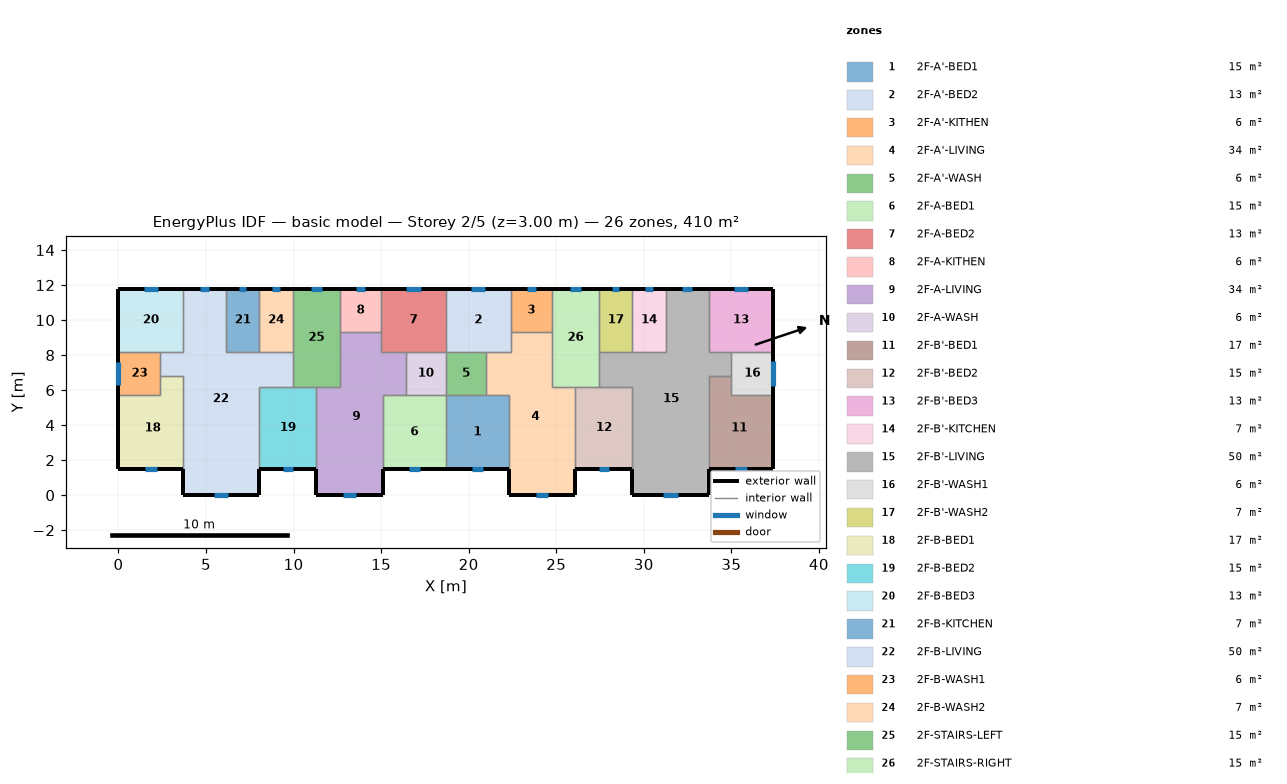
=== STOREY PLAN SPEC (per zone: floor XY polygon, exterior-wall plan segments, windows/doors) ===
zone 1: 2F-A'-BED1  (15.1 m²)
  floor: (18.70, 5.70) (22.30, 5.70) (22.30, 1.50) (18.70, 1.50)
  exterior wall: (18.70, 1.50) – (22.30, 1.50)  [3.6 m]
    window: (20.16, 1.50) – (20.84, 1.50)  [0.7 m²]
  interior walls: 4
zone 2: 2F-A'-BED2  (13.3 m²)
  floor: (18.70, 11.80) (22.40, 11.80) (22.40, 8.20) (18.70, 8.20)
  exterior wall: (22.40, 11.80) – (18.70, 11.80)  [3.7 m]
    window: (20.96, 11.80) – (20.14, 11.80)  [0.8 m²]
  interior walls: 5
zone 3: 2F-A'-KITHEN  (5.9 m²)
  floor: (24.75, 11.80) (24.75, 9.31) (22.40, 9.31) (22.40, 11.80)
  exterior wall: (24.75, 11.80) – (22.40, 11.80)  [2.3 m]
    window: (23.83, 11.80) – (23.32, 11.80)  [0.5 m²]
  interior walls: 3
zone 4: 2F-A'-LIVING  (34.3 m²)
  floor: (22.40, 9.31) (24.75, 9.31) (24.75, 6.20) (26.10, 6.20) (26.10, 0.00) (22.30, 0.00) (22.30, 5.70) (21.00, 5.70) (21.00, 8.20) (22.40, 8.20)
  exterior wall: (22.30, 1.50) – (22.30, 0.00)  [1.5 m]
  exterior wall: (26.10, 0.00) – (26.10, 1.50)  [1.5 m]
  exterior wall: (22.30, 0.00) – (26.10, 0.00)  [3.8 m]
    window: (23.85, 0.00) – (24.55, 0.00)  [0.7 m²]
  interior walls: 9
zone 5: 2F-A'-WASH  (5.7 m²)
  floor: (21.00, 8.20) (21.00, 5.70) (18.70, 5.70) (18.70, 8.20)
  interior walls: 4
zone 6: 2F-A-BED1  (15.1 m²)
  floor: (15.10, 5.70) (18.70, 5.70) (18.70, 1.50) (15.10, 1.50)
  exterior wall: (15.10, 1.50) – (18.70, 1.50)  [3.6 m]
    window: (16.56, 1.50) – (17.24, 1.50)  [0.7 m²]
  interior walls: 4
zone 7: 2F-A-BED2  (13.3 m²)
  floor: (18.70, 11.80) (18.70, 8.20) (15.00, 8.20) (15.00, 11.80)
  exterior wall: (18.70, 11.80) – (15.00, 11.80)  [3.7 m]
    window: (17.26, 11.80) – (16.44, 11.80)  [0.8 m²]
  interior walls: 5
zone 8: 2F-A-KITHEN  (5.9 m²)
  floor: (15.00, 11.80) (15.00, 9.31) (12.65, 9.31) (12.65, 11.80)
  exterior wall: (15.00, 11.80) – (12.65, 11.80)  [2.3 m]
    window: (14.08, 11.80) – (13.57, 11.80)  [0.5 m²]
  interior walls: 3
zone 9: 2F-A-LIVING  (34.3 m²)
  floor: (12.65, 9.31) (15.00, 9.31) (15.00, 8.20) (16.40, 8.20) (16.40, 5.70) (15.10, 5.70) (15.10, 0.00) (11.30, 0.00) (11.30, 6.20) (12.65, 6.20)
  exterior wall: (11.30, 1.50) – (11.30, 0.00)  [1.5 m]
  exterior wall: (15.10, 0.00) – (15.10, 1.50)  [1.5 m]
  exterior wall: (11.30, 0.00) – (15.10, 0.00)  [3.8 m]
    window: (12.85, 0.00) – (13.55, 0.00)  [0.7 m²]
  interior walls: 9
zone 10: 2F-A-WASH  (5.7 m²)
  floor: (18.70, 8.20) (18.70, 5.70) (16.40, 5.70) (16.40, 8.20)
  interior walls: 4
zone 11: 2F-B'-BED1  (17.0 m²)
  floor: (35.00, 6.80) (35.00, 5.70) (37.40, 5.70) (37.40, 1.50) (33.70, 1.50) (33.70, 6.80)
  exterior wall: (33.70, 1.50) – (37.40, 1.50)  [3.7 m]
    window: (35.20, 1.50) – (35.90, 1.50)  [0.7 m²]
  exterior wall: (37.40, 1.50) – (37.40, 5.70)  [4.2 m]
  interior walls: 4
zone 12: 2F-B'-BED2  (15.3 m²)
  floor: (26.10, 6.20) (29.35, 6.20) (29.35, 1.50) (26.10, 1.50)
  exterior wall: (26.10, 1.50) – (29.35, 1.50)  [3.3 m]
    window: (27.42, 1.50) – (28.03, 1.50)  [0.6 m²]
  interior walls: 4
zone 13: 2F-B'-BED3  (13.3 m²)
  floor: (37.40, 11.80) (37.40, 8.20) (33.70, 8.20) (33.70, 11.80)
  exterior wall: (37.40, 8.20) – (37.40, 11.80)  [3.6 m]
  exterior wall: (37.40, 11.80) – (33.70, 11.80)  [3.7 m]
    window: (35.96, 11.80) – (35.14, 11.80)  [0.8 m²]
  interior walls: 3
zone 14: 2F-B'-KITCHEN  (6.8 m²)
  floor: (29.35, 11.80) (31.25, 11.80) (31.25, 8.20) (29.35, 8.20)
  exterior wall: (31.25, 11.80) – (29.35, 11.80)  [1.9 m]
    window: (30.51, 11.80) – (30.09, 11.80)  [0.4 m²]
  interior walls: 3
zone 15: 2F-B'-LIVING  (50.1 m²)
  floor: (31.25, 11.80) (33.70, 11.80) (33.70, 8.20) (35.00, 8.20) (35.00, 6.80) (33.70, 6.80) (33.70, 0.00) (29.35, 0.00) (29.35, 6.20) (27.45, 6.20) (27.45, 8.20) (31.25, 8.20)
  exterior wall: (29.35, 1.50) – (29.35, 0.00)  [1.5 m]
  exterior wall: (33.70, 11.80) – (31.25, 11.80)  [2.5 m]
    window: (32.74, 11.80) – (32.21, 11.80)  [0.5 m²]
  exterior wall: (33.70, 0.00) – (33.70, 1.50)  [1.5 m]
  exterior wall: (29.35, 0.00) – (33.70, 0.00)  [4.4 m]
    window: (31.12, 0.00) – (31.93, 0.00)  [0.8 m²]
  interior walls: 11
zone 16: 2F-B'-WASH1  (6.0 m²)
  floor: (37.40, 8.20) (37.40, 5.70) (35.00, 5.70) (35.00, 8.20)
  exterior wall: (37.40, 5.70) – (37.40, 8.20)  [2.5 m]
    window: (37.40, 6.25) – (37.40, 7.65)  [1.4 m²]
  interior walls: 4
zone 17: 2F-B'-WASH2  (6.8 m²)
  floor: (27.45, 11.80) (29.35, 11.80) (29.35, 8.20) (27.45, 8.20)
  exterior wall: (29.35, 11.80) – (27.45, 11.80)  [1.9 m]
    window: (28.61, 11.80) – (28.19, 11.80)  [0.4 m²]
  interior walls: 3
zone 18: 2F-B-BED1  (17.0 m²)
  floor: (2.40, 6.80) (3.70, 6.80) (3.70, 1.50) (0.00, 1.50) (0.00, 5.70) (2.40, 5.70)
  exterior wall: (0.00, 1.50) – (3.70, 1.50)  [3.7 m]
    window: (1.50, 1.50) – (2.20, 1.50)  [0.7 m²]
  exterior wall: (0.00, 5.70) – (0.00, 1.50)  [4.2 m]
  interior walls: 4
zone 19: 2F-B-BED2  (15.3 m²)
  floor: (8.05, 6.20) (11.30, 6.20) (11.30, 1.50) (8.05, 1.50)
  exterior wall: (8.05, 1.50) – (11.30, 1.50)  [3.3 m]
    window: (9.37, 1.50) – (9.98, 1.50)  [0.6 m²]
  interior walls: 4
zone 20: 2F-B-BED3  (13.3 m²)
  floor: (0.00, 11.80) (3.70, 11.80) (3.70, 8.20) (0.00, 8.20)
  exterior wall: (3.70, 11.80) – (0.00, 11.80)  [3.7 m]
    window: (2.26, 11.80) – (1.44, 11.80)  [0.8 m²]
  exterior wall: (0.00, 11.80) – (0.00, 8.20)  [3.6 m]
  interior walls: 3
zone 21: 2F-B-KITCHEN  (6.8 m²)
  floor: (8.05, 11.80) (8.05, 8.20) (6.15, 8.20) (6.15, 11.80)
  exterior wall: (8.05, 11.80) – (6.15, 11.80)  [1.9 m]
    window: (7.31, 11.80) – (6.89, 11.80)  [0.4 m²]
  interior walls: 3
zone 22: 2F-B-LIVING  (50.1 m²)
  floor: (3.70, 11.80) (6.15, 11.80) (6.15, 8.20) (9.95, 8.20) (9.95, 6.20) (8.05, 6.20) (8.05, 0.00) (3.70, 0.00) (3.70, 6.80) (2.40, 6.80) (2.40, 8.20) (3.70, 8.20)
  exterior wall: (6.15, 11.80) – (3.70, 11.80)  [2.5 m]
    window: (5.19, 11.80) – (4.66, 11.80)  [0.5 m²]
  exterior wall: (8.05, 0.00) – (8.05, 1.50)  [1.5 m]
  exterior wall: (3.70, 0.00) – (8.05, 0.00)  [4.3 m]
    window: (5.47, 0.00) – (6.28, 0.00)  [0.8 m²]
  exterior wall: (3.70, 1.50) – (3.70, 0.00)  [1.5 m]
  interior walls: 11
zone 23: 2F-B-WASH1  (6.0 m²)
  floor: (2.40, 8.20) (2.40, 5.70) (0.00, 5.70) (0.00, 8.20)
  exterior wall: (0.00, 8.20) – (0.00, 5.70)  [2.5 m]
    window: (0.00, 7.58) – (0.00, 6.32)  [1.3 m²]
  interior walls: 4
zone 24: 2F-B-WASH2  (6.8 m²)
  floor: (9.95, 11.80) (9.95, 8.20) (8.05, 8.20) (8.05, 11.80)
  exterior wall: (9.95, 11.80) – (8.05, 11.80)  [1.9 m]
    window: (9.21, 11.80) – (8.79, 11.80)  [0.4 m²]
  interior walls: 3
zone 25: 2F-STAIRS-LEFT  (15.1 m²)
  floor: (9.95, 11.80) (12.65, 11.80) (12.65, 6.20) (9.95, 6.20)
  exterior wall: (12.65, 11.80) – (9.95, 11.80)  [2.7 m]
    window: (11.60, 11.80) – (11.00, 11.80)  [0.6 m²]
  interior walls: 6
zone 26: 2F-STAIRS-RIGHT  (15.1 m²)
  floor: (27.45, 11.80) (27.45, 6.20) (24.75, 6.20) (24.75, 11.80)
  exterior wall: (27.45, 11.80) – (24.75, 11.80)  [2.7 m]
    window: (26.40, 11.80) – (25.80, 11.80)  [0.6 m²]
  interior walls: 6

=== DERIVED (storey summary) ===
Building: basic model
Storey: 2 of 5  (floor level z = 3.00 m)
Storey gross floor area: 409.7 m²
Zones on this storey: 26
  - 2F-A'-BED1: floor 15.1 m²; exterior wall 3.6 m (10.8 m²); 1 window(s) 0.7 m²; WWR 6.2%
  - 2F-A'-BED2: floor 13.3 m²; exterior wall 3.7 m (11.1 m²); 1 window(s) 0.8 m²; WWR 7.3%
  - 2F-A'-KITHEN: floor 5.9 m²; exterior wall 2.3 m (7.0 m²); 1 window(s) 0.5 m²; WWR 7.3%
  - 2F-A'-LIVING: floor 34.3 m²; exterior wall 6.8 m (20.4 m²); 1 window(s) 0.7 m²; WWR 3.5%
  - 2F-A'-WASH: floor 5.7 m²
  - 2F-A-BED1: floor 15.1 m²; exterior wall 3.6 m (10.8 m²); 1 window(s) 0.7 m²; WWR 6.2%
  - 2F-A-BED2: floor 13.3 m²; exterior wall 3.7 m (11.1 m²); 1 window(s) 0.8 m²; WWR 7.3%
  - 2F-A-KITHEN: floor 5.9 m²; exterior wall 2.3 m (7.0 m²); 1 window(s) 0.5 m²; WWR 7.3%
  - 2F-A-LIVING: floor 34.3 m²; exterior wall 6.8 m (20.4 m²); 1 window(s) 0.7 m²; WWR 3.5%
  - 2F-A-WASH: floor 5.7 m²
  - 2F-B'-BED1: floor 17.0 m²; exterior wall 7.9 m (23.7 m²); 1 window(s) 0.7 m²; WWR 2.9%
  - 2F-B'-BED2: floor 15.3 m²; exterior wall 3.3 m (9.8 m²); 1 window(s) 0.6 m²; WWR 6.2%
  - 2F-B'-BED3: floor 13.3 m²; exterior wall 7.3 m (21.9 m²); 1 window(s) 0.8 m²; WWR 3.7%
  - 2F-B'-KITCHEN: floor 6.8 m²; exterior wall 1.9 m (5.7 m²); 1 window(s) 0.4 m²; WWR 7.3%
  - 2F-B'-LIVING: floor 50.1 m²; exterior wall 9.8 m (29.4 m²); 2 window(s) 1.3 m²; WWR 4.6%
  - 2F-B'-WASH1: floor 6.0 m²; exterior wall 2.5 m (7.5 m²); 1 window(s) 1.4 m²; WWR 18.7%
  - 2F-B'-WASH2: floor 6.8 m²; exterior wall 1.9 m (5.7 m²); 1 window(s) 0.4 m²; WWR 7.3%
  - 2F-B-BED1: floor 17.0 m²; exterior wall 7.9 m (23.7 m²); 1 window(s) 0.7 m²; WWR 2.9%
  - 2F-B-BED2: floor 15.3 m²; exterior wall 3.3 m (9.8 m²); 1 window(s) 0.6 m²; WWR 6.2%
  - 2F-B-BED3: floor 13.3 m²; exterior wall 7.3 m (21.9 m²); 1 window(s) 0.8 m²; WWR 3.7%
  - 2F-B-KITCHEN: floor 6.8 m²; exterior wall 1.9 m (5.7 m²); 1 window(s) 0.4 m²; WWR 7.3%
  - 2F-B-LIVING: floor 50.1 m²; exterior wall 9.8 m (29.4 m²); 2 window(s) 1.3 m²; WWR 4.6%
  - 2F-B-WASH1: floor 6.0 m²; exterior wall 2.5 m (7.5 m²); 1 window(s) 1.3 m²; WWR 16.9%
  - 2F-B-WASH2: floor 6.8 m²; exterior wall 1.9 m (5.7 m²); 1 window(s) 0.4 m²; WWR 7.3%
  - 2F-STAIRS-LEFT: floor 15.1 m²; exterior wall 2.7 m (8.1 m²); 1 window(s) 0.6 m²; WWR 7.3%
  - 2F-STAIRS-RIGHT: floor 15.1 m²; exterior wall 2.7 m (8.1 m²); 1 window(s) 0.6 m²; WWR 7.3%
Zone adjacency (shared interzone walls):
  - 2F-A'-BED1 ↔ 2F-A'-LIVING
  - 2F-A'-BED1 ↔ 2F-A'-WASH
  - 2F-A'-BED1 ↔ 2F-A-BED1
  - 2F-A'-BED2 ↔ 2F-A'-KITHEN
  - 2F-A'-BED2 ↔ 2F-A'-LIVING
  - 2F-A'-BED2 ↔ 2F-A'-WASH
  - 2F-A'-BED2 ↔ 2F-A-BED2
  - 2F-A'-KITHEN ↔ 2F-A'-LIVING
  - 2F-A'-KITHEN ↔ 2F-STAIRS-RIGHT
  - 2F-A'-LIVING ↔ 2F-A'-WASH
  - 2F-A'-LIVING ↔ 2F-B'-BED2
  - 2F-A'-LIVING ↔ 2F-STAIRS-RIGHT
  - 2F-A'-WASH ↔ 2F-A-WASH
  - 2F-A-BED1 ↔ 2F-A-LIVING
  - 2F-A-BED1 ↔ 2F-A-WASH
  - 2F-A-BED2 ↔ 2F-A-KITHEN
  - 2F-A-BED2 ↔ 2F-A-LIVING
  - 2F-A-BED2 ↔ 2F-A-WASH
  - 2F-A-KITHEN ↔ 2F-A-LIVING
  - 2F-A-KITHEN ↔ 2F-STAIRS-LEFT
  - 2F-A-LIVING ↔ 2F-A-WASH
  - 2F-A-LIVING ↔ 2F-B-BED2
  - 2F-A-LIVING ↔ 2F-STAIRS-LEFT
  - 2F-B'-BED1 ↔ 2F-B'-LIVING
  - 2F-B'-BED1 ↔ 2F-B'-WASH1
  - 2F-B'-BED2 ↔ 2F-B'-LIVING
  - 2F-B'-BED2 ↔ 2F-STAIRS-RIGHT
  - 2F-B'-BED3 ↔ 2F-B'-LIVING
  - 2F-B'-BED3 ↔ 2F-B'-WASH1
  - 2F-B'-KITCHEN ↔ 2F-B'-LIVING
  - 2F-B'-KITCHEN ↔ 2F-B'-WASH2
  - 2F-B'-LIVING ↔ 2F-B'-WASH1
  - 2F-B'-LIVING ↔ 2F-B'-WASH2
  - 2F-B'-LIVING ↔ 2F-STAIRS-RIGHT
  - 2F-B'-WASH2 ↔ 2F-STAIRS-RIGHT
  - 2F-B-BED1 ↔ 2F-B-LIVING
  - 2F-B-BED1 ↔ 2F-B-WASH1
  - 2F-B-BED2 ↔ 2F-B-LIVING
  - 2F-B-BED2 ↔ 2F-STAIRS-LEFT
  - 2F-B-BED3 ↔ 2F-B-LIVING
  - 2F-B-BED3 ↔ 2F-B-WASH1
  - 2F-B-KITCHEN ↔ 2F-B-LIVING
  - 2F-B-KITCHEN ↔ 2F-B-WASH2
  - 2F-B-LIVING ↔ 2F-B-WASH1
  - 2F-B-LIVING ↔ 2F-B-WASH2
  - 2F-B-LIVING ↔ 2F-STAIRS-LEFT
  - 2F-B-WASH2 ↔ 2F-STAIRS-LEFT